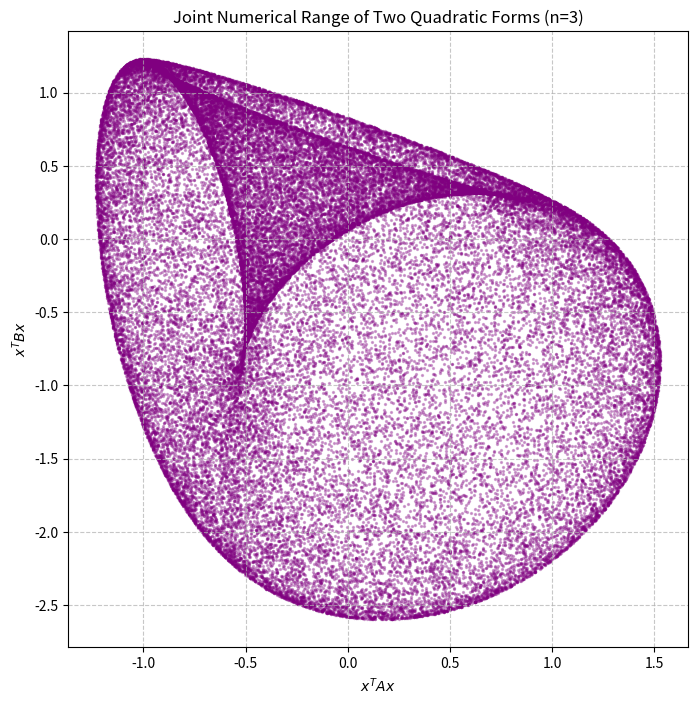

Recreate this plot in Python.
import numpy as np
import matplotlib.pyplot as plt

def generate_random_symmetric_matrix(n):
    # Generate random matrix
    M = np.random.randn(n, n)
    # Make it symmetric
    return (M + M.T) / 2.0

def plot_numerical_range():
    """
    Visualizes the joint numerical range of two quadratic forms
    A and B on the unit sphere in R^3.
    """
    np.random.seed(42)
    n = 3
    
    A = generate_random_symmetric_matrix(n)
    B = generate_random_symmetric_matrix(n)
    
    # Generate random points on the unit sphere in R^3
    num_points = 50000
    points = np.random.randn(n, num_points)
    # Normalize to lie on the sphere ||x||_2 = 1
    norms = np.linalg.norm(points, axis=0)
    points = points / norms
    
    # Evaluate quadratic forms
    # A_vals[i] = x_i^T A x_i
    A_vals = np.einsum('ij,ji->i', points.T @ A, points)
    B_vals = np.einsum('ij,ji->i', points.T @ B, points)
    
    plt.figure(figsize=(8, 8))
    
    # Scatter plot of the mapped points (x^T A x, x^T B x)
    plt.scatter(A_vals, B_vals, color='purple', alpha=0.3, s=2)
    
    plt.title("Joint Numerical Range of Two Quadratic Forms (n=3)")
    plt.xlabel("$x^T A x$")
    plt.ylabel("$x^T B x$")
    plt.grid(True, linestyle='--', alpha=0.7)
    
    plt.savefig("numerical_range.png")
    print("Plot saved as numerical_range.png")

if __name__ == "__main__":
    plot_numerical_range()
